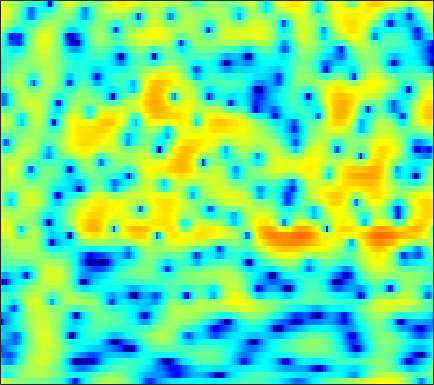

Source data for this figure (header and first rows):
4.5405, 3.6706, 2.614, 1.7427, 1.2394, 0.76993, 0.4889, 0.36194, 0.24907, 0.15421, 0.043877, -0.050859, -0.1929, -0.33009, -0.41195, -0.47981, -0.50467, -0.50741, -0.50481, -0.52109, -0.59698, -0.70326, -0.9204, -1.239
-3.325, -4.612, -5.575, -5.362, -4.648, -3.444, -2.273, -1.497, -0.6157, 0.1004, 0.671, 1.019, 1.393, 1.677, 1.839, 1.996, 2.087, 2.111, 2.082, 1.978, 1.794, 1.602, 1.27, 0.8546
-2.471, -2.757, -2.966, -2.966, -2.835, -2.511, -2.054, -1.646, -1.05, -0.4334, 0.1704, 0.5991, 1.111, 1.545, 1.812, 2.085, 2.26, 2.324, 2.318, 2.207, 1.983, 1.74, 1.312, 0.7633
-8.356, -9.398, -10.86, -11.99, -12.12, -10.96, -8.888, -7.23, -5.17, -3.371, -1.804, -0.7748, 0.4145, 1.406, 2.024, 2.681, 3.158, 3.4, 3.575, 3.587, 3.441, 3.225, 2.795, 2.194
-12.35, -12.8, -13.53, -14.22, -14.37, -13.45, -11.38, -9.534, -7.162, -5.071, -3.277, -2.103, -0.7387, 0.4268, 1.178, 2.023, 2.69, 3.073, 3.43, 3.613, 3.626, 3.524, 3.244, 2.797
-13.4, -12.58, -11.66, -10.84, -10.25, -9.448, -8.583, -7.832, -6.655, -5.311, -3.89, -2.834, -1.511, -0.322, 0.4676, 1.384, 2.145, 2.606, 3.079, 3.375, 3.494, 3.469, 3.289, 2.952
-10.05, -10.2, -10.59, -11.17, -11.71, -12.44, -12.86, -12.54, -10.99, -8.72, -6.372, -4.719, -2.725, -0.9917, 0.1282, 1.381, 2.376, 2.96, 3.531, 3.879, 4.014, 3.979, 3.758, 3.343
-7.074, -7.565, -8.441, -9.584, -10.57, -11.92, -13.06, -13.39, -12.12, -9.298, -6.343, -4.416, -2.274, -0.5255, 0.5804, 1.816, 2.79, 3.354, 3.891, 4.191, 4.269, 4.18, 3.865, 3.308
-8.081, -8.192, -8.139, -7.965, -7.791, -7.406, -6.737, -6.075, -5.082, -4.022, -2.896, -2.001, -0.7835, 0.3546, 1.113, 1.976, 2.664, 3.065, 3.446, 3.642, 3.648, 3.519, 3.168, 2.614
-17.93, -15.51, -12.47, -10.09, -8.697, -7.303, -6.144, -5.28, -4.068, -2.853, -1.734, -0.9644, -0.006878, 0.8798, 1.481, 2.166, 2.701, 3.001, 3.268, 3.375, 3.312, 3.157, 2.814, 2.325
-11.59, -11.21, -10.5, -9.743, -9.002, -7.906, -6.796, -5.963, -4.772, -3.424, -2.006, -0.9988, 0.1812, 1.153, 1.755, 2.414, 2.896, 3.132, 3.289, 3.27, 3.103, 2.901, 2.543, 2.094
-5.198, -5.879, -7.055, -8.962, -10.96, -13.92, -14.88, -12.38, -8.148, -4.897, -2.449, -0.9458, 0.6895, 1.928, 2.615, 3.235, 3.555, 3.609, 3.44, 3.025, 2.427, 1.912, 1.208, 0.6072
-1.954, -2.644, -3.567, -4.772, -6.002, -7.342, -7.226, -6.349, -4.604, -2.394, -0.3385, 0.8919, 2.174, 3.15, 3.69, 4.108, 4.145, 3.919, 3.256, 2.111, 0.3151, -1.631, -5.342, -10.12
-2.954, -3.268, -3.458, -3.36, -3.343, -3.383, -3.028, -2.456, -1.627, -0.8554, 0.02206, 0.7088, 1.525, 2.167, 2.529, 2.838, 2.903, 2.78, 2.349, 1.573, 0.4348, -0.5976, -2.029, -3.098
-6.939, -7.178, -7.371, -6.974, -6.303, -5.396, -4.697, -4.174, -3.286, -2.445, -1.772, -1.28, -0.5616, 0.1437, 0.6034, 1.137, 1.596, 1.855, 2.058, 2.111, 2.065, 1.979, 1.816, 1.688
-15.26, -19.29, -18.78, -13.94, -11.52, -8.996, -7.212, -6.453, -5.958, -5.572, -5.197, -4.891, -4.272, -3.302, -2.383, -1.099, 0.09038, 0.8713, 1.749, 2.441, 2.948, 3.208, 3.425, 3.531
-9.327, -9.865, -10.27, -9.258, -8.171, -7.383, -6.941, -6.748, -7.322, -8.981, -11.76, -15.18, -17.66, -11.38, -7.668, -4.107, -1.603, -0.1834, 1.294, 2.397, 3.176, 3.593, 3.982, 4.164
-4.118, -3.968, -3.938, -4.035, -3.844, -3.697, -3.99, -4.203, -4.606, -5.534, -6.537, -7.025, -6.985, -5.77, -4.382, -2.51, -0.8816, 0.1511, 1.284, 2.141, 2.749, 3.086, 3.377, 3.472
-2.269, -2.118, -1.715, -1.444, -1.413, -1.245, -1.123, -1.22, -1.272, -1.288, -1.381, -1.345, -1.148, -0.844, -0.5123, -0.01117, 0.4815, 0.8319, 1.223, 1.501, 1.691, 1.77, 1.757, 1.674
-1.534, -1.154, -0.6267, -0.01607, 0.2278, 0.4395, 0.7602, 0.8714, 0.8855, 0.9906, 1.044, 1.043, 1.074, 1.109, 1.1, 1.056, 0.9811, 0.8781, 0.6584, 0.3765, 0.04807, -0.2428, -0.6342, -0.9446
-1.221, -0.308, 0.4702, 1.007, 1.49, 1.837, 1.969, 2.155, 2.253, 2.23, 2.264, 2.238, 2.131, 2.003, 1.826, 1.488, 1.009, 0.5212, -0.2874, -1.269, -2.457, -3.398, -4.517, -5.403
-0.6366, 0.5207, 1.781, 2.267, 2.554, 2.848, 2.647, 2.495, 2.425, 2.228, 2.166, 2.234, 2.29, 2.237, 2.138, 1.792, 1.122, 0.4238, -0.8326, -2.62, -5.042, -7.391, -12, -19.53
2.098, 2.944, 3.6, 4.091, 3.779, 3.128, 2.147, 0.7825, -0.982, -1.96, -1.675, -0.7038, 0.7084, 1.611, 1.995, 2.05, 1.614, 1.013, -0.1965, -1.775, -3.648, -5.336, -7.325, -8.812
4.54, 4.95, 4.912, 4.667, 4.237, 2.85, 1.121, -1.038, -5.392, -9.658, -6.999, -3.721, -1.088, 0.5517, 1.096, 1.206, 0.7728, 0.02373, -1.364, -3.117, -5.13, -6.372, -7.373, -7.491
4.151, 4.189, 4.199, 3.704, 3.51, 2.74, 1.998, 1.45, 0.5247, 0.1692, -0.01314, 0.181, 0.435, 0.5771, 0.4854, 0.03089, -0.8698, -1.92, -3.809, -6.66, -10.9, -16.46, -28.51, -15.27
2.799, 2.659, 2.639, 2.368, 2.173, 2.081, 1.757, 1.747, 1.623, 1.559, 1.562, 1.489, 1.442, 1.174, 0.902, 0.334, -0.5218, -1.307, -2.652, -4.165, -5.761, -6.741, -7.414, -7.317
1.508, 1.202, 0.4771, 0.1902, -0.1925, -0.1363, 0.2047, 0.4805, 1.165, 1.633, 2.086, 2.291, 2.404, 2.364, 2.193, 1.793, 1.223, 0.6698, -0.187, -1.147, -2.133, -2.803, -3.707, -4.235
0.857, -0.2558, -2.692, -5.765, -7.799, -7.687, -4.248, -2.072, 0.007903, 1.627, 2.635, 3.218, 3.644, 3.845, 3.809, 3.581, 3.139, 2.668, 1.901, 0.9158, -0.2385, -1.291, -2.824, -4.684
1.366, 0.2984, -2.022, -4.32, -6.024, -5.526, -3.531, -1.603, 0.2534, 1.683, 2.646, 3.155, 3.599, 3.78, 3.778, 3.612, 3.235, 2.833, 2.093, 1.131, -0.1334, -1.315, -3.25, -5.95
2.169, 1.6, 1.055, 0.4516, 0.3176, 0.1411, 0.5077, 0.6979, 1.212, 1.524, 1.849, 1.946, 2.053, 2.011, 1.949, 1.784, 1.529, 1.268, 0.7755, 0.1381, -0.7075, -1.446, -2.653, -3.957
2.112, 2.01, 2.177, 2.104, 2.159, 2.106, 2.045, 1.93, 1.658, 1.344, 0.8975, 0.5669, 0.0817, -0.2465, -0.4032, -0.4711, -0.4125, -0.3724, -0.3345, -0.4559, -0.6943, -1.011, -1.51, -2.179
0.7513, 1.846, 2.608, 3.299, 3.427, 3.59, 3.265, 3.001, 2.207, 1.19, -0.3264, -1.637, -3.689, -5.276, -5.583, -4.633, -3.178, -2.202, -1.209, -0.5866, -0.2827, -0.2322, -0.3539, -0.6656
0.4171, 1.899, 2.998, 3.84, 4.051, 4.202, 3.895, 3.547, 2.636, 1.298, -0.7499, -2.808, -6.938, -13.05, -13.91, -8.495, -4.971, -3.287, -1.886, -1.059, -0.6545, -0.4825, -0.4972, -0.5946
2.063, 2.283, 2.82, 3.036, 3.308, 3.282, 3.31, 3.018, 2.611, 1.831, 0.8753, 0.008167, -1.144, -2.05, -2.477, -2.581, -2.506, -2.402, -2.475, -2.692, -3.046, -3.269, -3.411, -3.29
1.643, 1.378, 1.206, 1.281, 1.509, 1.899, 2.283, 2.459, 2.607, 2.542, 2.359, 2.067, 1.661, 1.123, 0.6915, 0.02508, -0.7745, -1.584, -2.964, -4.957, -7.651, -10.19, -11.76, -9.446
-2.173, -3.419, -5.018, -4.286, -3.245, -1.241, 0.1392, 1.167, 1.97, 2.583, 2.854, 2.942, 2.85, 2.557, 2.236, 1.587, 0.7089, -0.1625, -1.667, -3.636, -6.209, -8.238, -9.539, -7.736
-5.494, -8.501, -14.5, -11.71, -7.487, -4.289, -1.833, -0.7397, 0.4934, 1.267, 1.776, 2.039, 2.162, 2.151, 1.996, 1.667, 1.132, 0.6583, -0.1096, -0.9288, -1.675, -2.106, -2.296, -2.088
-1.389, -2.237, -2.898, -2.799, -2.762, -1.985, -1.393, -0.9317, -0.3978, 0.0172, 0.4521, 0.6796, 0.9936, 1.197, 1.259, 1.235, 1.059, 0.8185, 0.4157, -0.1042, -0.6195, -0.9672, -1.323, -1.398
1.916, 1.436, 1.051, 0.538, 0.2336, -0.1586, -0.7194, -0.918, -1.387, -1.445, -1.236, -0.829, -0.1043, 0.5799, 1.042, 1.412, 1.55, 1.444, 1.057, 0.4134, -0.5152, -1.333, -2.582, -3.707
3.79, 3.408, 3.008, 2.181, 1.731, 0.5539, -1.048, -2.436, -5.369, -8.219, -7.996, -5.313, -2.232, 0.0187, 1.229, 2.197, 2.657, 2.669, 2.261, 1.401, -0.04873, -1.609, -4.484, -9.461
2.147, 2.128, 1.772, 1.269, 1.047, 0.0175, -1.035, -2.35, -4.634, -6.59, -6.21, -4.342, -1.487, 0.5968, 1.72, 2.711, 3.129, 3.169, 2.796, 1.971, 0.7494, -0.4747, -2.312, -4.194
-2.469, -2.412, -2.445, -1.701, -1.622, -1.011, -0.5749, -0.6161, -0.3253, -0.07031, 0.364, 0.9272, 1.711, 2.46, 2.909, 3.344, 3.477, 3.368, 2.956, 2.192, 1.107, 0.1344, -1.524, -3.438
-9.857, -12.24, -11.37, -8.113, -5.644, -2.96, -1.322, -0.1743, 0.855, 1.574, 2.222, 2.619, 3.022, 3.378, 3.547, 3.638, 3.607, 3.434, 3.023, 2.383, 1.417, 0.4693, -1.163, -3.417
-9.654, -12.12, -11.58, -7.865, -5.468, -3.057, -1.016, 0.08203, 1.08, 1.831, 2.28, 2.421, 2.542, 2.542, 2.532, 2.49, 2.457, 2.438, 2.326, 2.075, 1.623, 1.094, 0.1719, -0.9347
-4.095, -3.769, -2.995, -2.101, -1.366, -0.1289, 0.8196, 1.269, 1.788, 1.96, 1.748, 1.415, 0.7386, -0.1146, -0.6589, -0.9329, -0.6345, -0.09652, 0.6968, 1.312, 1.667, 1.733, 1.547, 1.093
-2.036, -1.115, -0.3708, 0.3623, 1.084, 1.706, 2.122, 2.394, 2.421, 2.041, 1.241, 0.2998, -1.744, -5.061, -9.152, -15.64, -8.583, -4.671, -1.432, 0.5356, 1.705, 2.22, 2.492, 2.335
-3.391, -2.483, -1.2, -0.08748, 0.5049, 1.108, 1.577, 1.777, 1.748, 1.461, 0.868, 0.1674, -1.124, -2.716, -3.85, -4.494, -3.564, -2.295, -0.5785, 0.7903, 1.719, 2.139, 2.386, 2.294
-5.968, -4.59, -3.002, -1.879, -1.301, -0.5391, -0.0171, 0.1815, 0.396, 0.4794, 0.4028, 0.2525, 0.04479, -0.1433, -0.2274, -0.155, 0.1492, 0.4816, 0.9895, 1.472, 1.833, 1.976, 1.988, 1.794
-5.775, -4.769, -3.769, -3.054, -2.612, -2.032, -1.596, -1.367, -0.9996, -0.6599, -0.3595, -0.1524, 0.1546, 0.4672, 0.6994, 1.025, 1.373, 1.617, 1.9, 2.111, 2.216, 2.2, 2.038, 1.724
-3.944, -3.856, -3.904, -3.878, -3.693, -3.677, -3.564, -3.3, -2.893, -2.394, -1.762, -1.208, -0.4631, 0.2691, 0.805, 1.452, 2.002, 2.353, 2.696, 2.884, 2.912, 2.834, 2.567, 2.107
-2.554, -3.44, -4.529, -5.514, -6.235, -6.966, -7.217, -7.109, -6.758, -5.886, -4.565, -3.443, -1.918, -0.4669, 0.5181, 1.639, 2.53, 3.056, 3.563, 3.843, 3.889, 3.769, 3.407, 2.798
-1.902, -3.921, -6.835, -10.24, -13.23, -14.52, -14.4, -15.19, -16.12, -14.52, -10.43, -7.444, -4.121, -1.571, -0.04626, 1.589, 2.841, 3.535, 4.209, 4.601, 4.709, 4.588, 4.17, 3.449
-0.4153, -2.552, -6.399, -11.74, -16.77, -17.7, -15.81, -15.76, -16.59, -15.21, -10.81, -7.659, -4.367, -1.841, -0.342, 1.291, 2.557, 3.294, 4.031, 4.486, 4.669, 4.628, 4.301, 3.644
2.455, 1.156, -0.8342, -2.837, -4.334, -5.62, -6.34, -6.426, -6.399, -5.95, -5.096, -4.314, -3.109, -1.88, -1.018, 0.04965, 1.023, 1.698, 2.425, 2.962, 3.282, 3.385, 3.308, 2.959
4.609, 3.759, 2.555, 1.347, 0.4893, -0.4956, -1.357, -1.918, -2.599, -3.173, -3.667, -3.93, -4.189, -4.219, -3.959, -3.289, -2.336, -1.565, -0.6173, 0.1734, 0.7622, 1.053, 1.29, 1.364
5.665, 5.047, 4.197, 3.314, 2.693, 1.761, 0.7763, -0.09036, -1.259, -2.622, -4.298, -5.825, -8.469, -11.51, -12.5, -10.38, -7.484, -5.788, -4.067, -2.934, -2.186, -1.797, -1.372, -0.9376
5.684, 5.228, 4.612, 3.936, 3.406, 2.548, 1.618, 0.8211, -0.3342, -1.734, -3.536, -5.253, -8.21, -11.78, -13.09, -10.98, -8.151, -6.695, -5.506, -5.09, -5.309, -5.643, -5.933, -5.35
4.346, 4.037, 3.522, 2.949, 2.431, 1.813, 1.185, 0.7984, 0.1464, -0.5626, -1.335, -2.007, -2.818, -3.453, -3.731, -3.792, -3.67, -3.635, -3.953, -4.886, -6.894, -9.664, -18.27, -17.55
